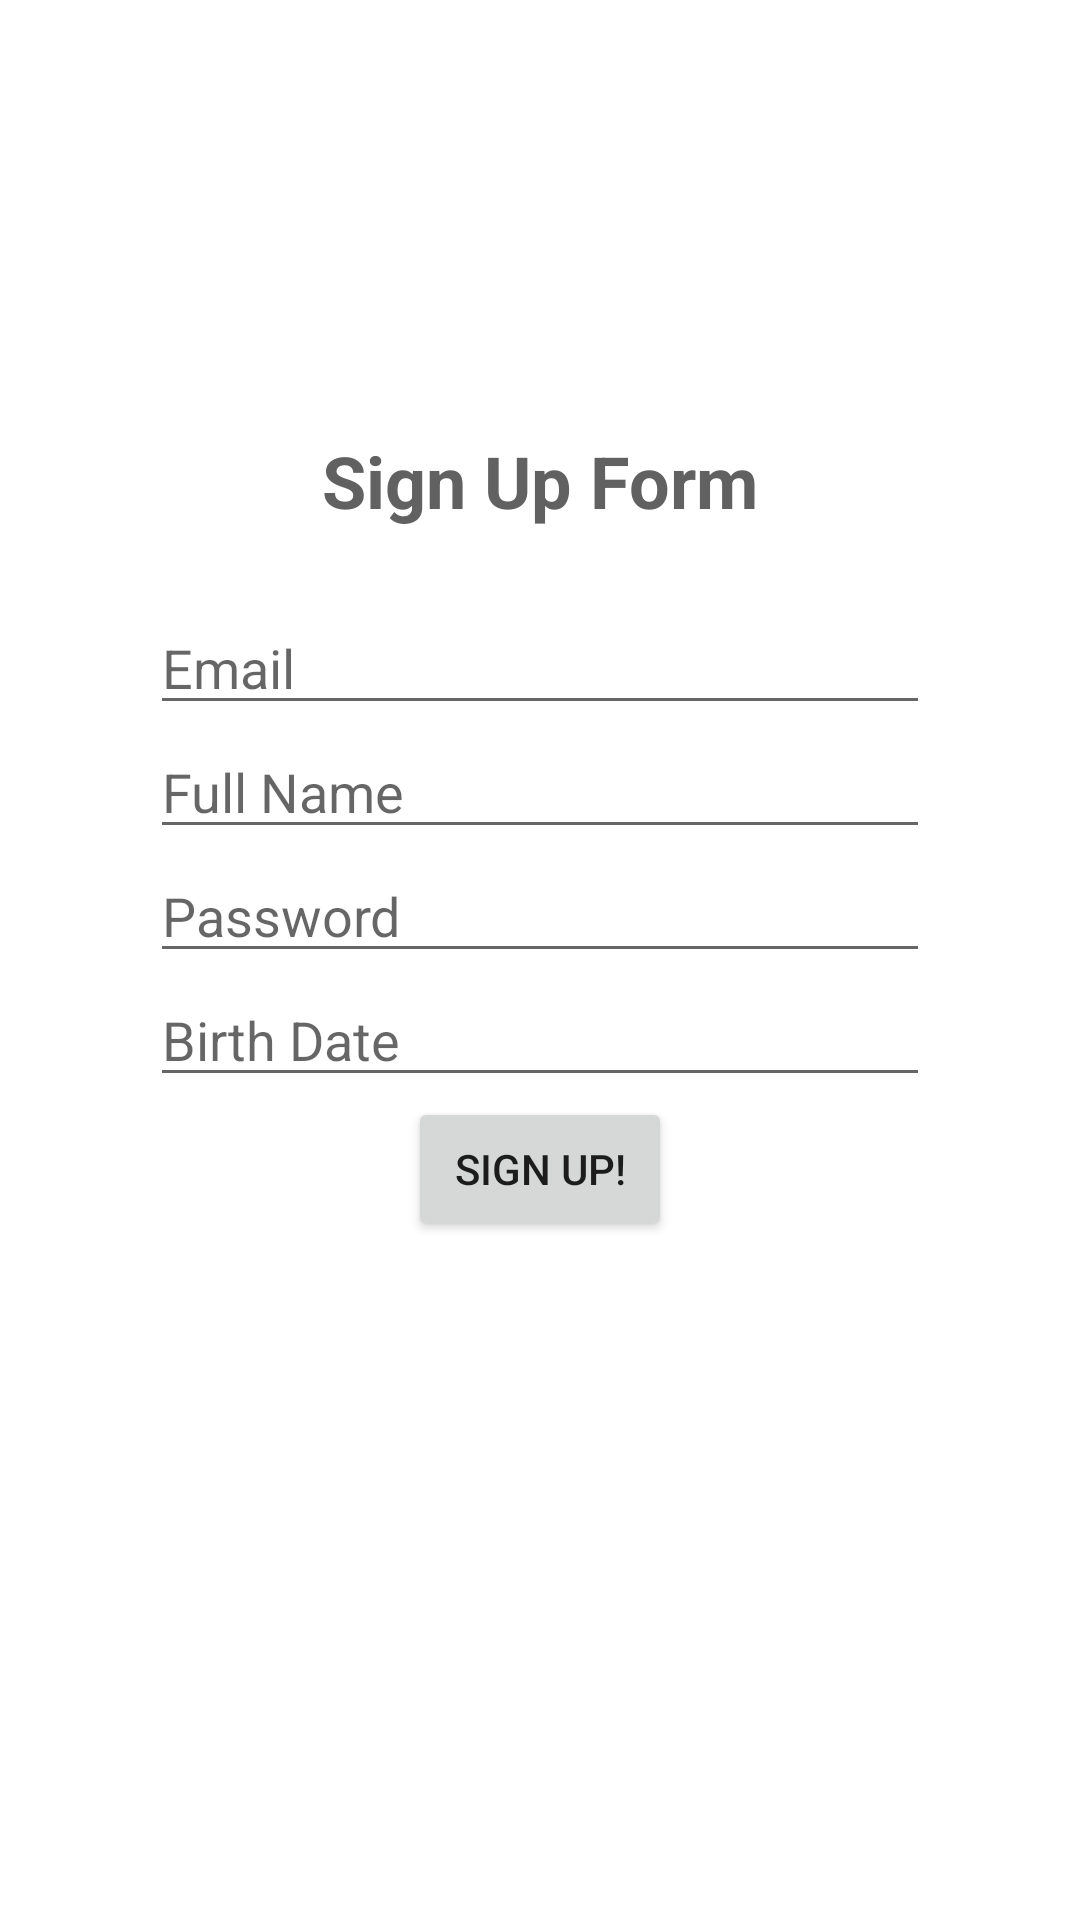

Here is an Android app screen rendered from its layout file. Give the layout XML and the strings, colors and styles it references.
<!-- AndroidManifest.xml: application theme AppTheme -->
<!-- res/layout/fragment_sign_up.xml -->
<?xml version="1.0" encoding="utf-8"?>
<androidx.constraintlayout.widget.ConstraintLayout xmlns:android="http://schemas.android.com/apk/res/android"
    xmlns:app="http://schemas.android.com/apk/res-auto"
    xmlns:tools="http://schemas.android.com/tools"
    android:layout_width="match_parent"
    android:layout_height="match_parent"
    android:background="@color/white"
    android:elevation="2dp"
    tools:context=".UserFragments.SignUpFragment">

    <EditText
        android:id="@+id/edit_text_password_signup"
        android:layout_width="260dp"
        android:layout_height="wrap_content"
        android:ems="10"
        android:hint="@string/password"
        android:importantForAutofill="no"
        android:inputType="textPassword"
        android:textColor="@color/colorAccent"
        android:textColorLink="@color/colorPrimary"
        app:layout_constraintEnd_toEndOf="parent"
        app:layout_constraintStart_toStartOf="parent"
        app:layout_constraintTop_toBottomOf="@+id/edit_text_username_signup" />

    <EditText
        android:id="@+id/edit_text_email_signup"
        android:layout_width="260dp"
        android:layout_height="wrap_content"
        android:layout_marginTop="24dp"
        android:ems="10"
        android:hint="@string/email"
        android:importantForAutofill="no"
        android:inputType="textEmailAddress"
        android:textColor="@color/colorAccent"
        android:textColorLink="@color/colorPrimary"
        app:layout_constraintEnd_toEndOf="parent"
        app:layout_constraintStart_toStartOf="parent"
        app:layout_constraintTop_toBottomOf="@+id/signup_title" />

    <EditText
        android:id="@+id/edit_text_username_signup"
        android:layout_width="260dp"
        android:layout_height="wrap_content"
        android:ems="10"
        android:hint="@string/full_name"
        android:importantForAutofill="no"
        android:inputType="textPersonName"
        android:textColor="@color/colorAccent"
        android:textColorLink="@color/colorPrimary"
        app:layout_constraintEnd_toEndOf="parent"
        app:layout_constraintStart_toStartOf="parent"
        app:layout_constraintTop_toBottomOf="@+id/edit_text_email_signup" />

    <TextView
        android:id="@+id/signup_title"
        android:layout_width="wrap_content"
        android:layout_height="wrap_content"
        android:layout_marginTop="144dp"
        android:text="@string/sign_up_form"
        android:textColor="@color/colorAccent"
        android:textSize="24sp"
        android:textStyle="bold"
        app:layout_constraintEnd_toEndOf="parent"
        app:layout_constraintStart_toStartOf="parent"
        app:layout_constraintTop_toTopOf="parent" />

    <Button
        android:id="@+id/signup_button"
        android:layout_width="wrap_content"
        android:layout_height="wrap_content"
        android:text="@string/sign_up"
        app:layout_constraintEnd_toEndOf="parent"
        app:layout_constraintStart_toStartOf="parent"
        app:layout_constraintTop_toBottomOf="@+id/edit_text_birthdate_signup" />

    <EditText
        android:id="@+id/edit_text_birthdate_signup"
        android:layout_width="260dp"
        android:layout_height="wrap_content"
        android:ems="10"
        android:hint="@string/birth_date"
        android:importantForAutofill="no"
        android:inputType="date"
        android:focusableInTouchMode="true"
        android:cursorVisible="false"
        android:focusable="false"
        app:layout_constraintEnd_toEndOf="parent"
        app:layout_constraintStart_toStartOf="parent"
        app:layout_constraintTop_toBottomOf="@+id/edit_text_password_signup" />

</androidx.constraintlayout.widget.ConstraintLayout>
<!-- resources referenced by this layout -->
<resources>
  <color name="colorAccent">#616161</color>
  <color name="colorPrimary">#FFA726</color>
  <color name="white">#FFFFFF</color>
  <string name="birth_date">Birth Date</string>
  <string name="email">Email</string>
  <string name="full_name">Full Name</string>
  <string name="password">Password</string>
  <string name="sign_up">Sign Up!</string>
  <string name="sign_up_form">Sign Up Form</string>
  <style name="AppTheme" parent="Theme.MaterialComponents.Light.NoActionBar">
          
          <item name="colorPrimary">@color/colorPrimary</item>
          <item name="colorPrimaryDark">@color/colorPrimaryDark</item>
          <item name="colorAccent">@color/colorAccent</item>
          <item name="android:windowAnimationStyle">@style/ActivityAnimations</item>
      </style>
  <color name="colorPrimaryDark">#C77800</color>
  <style name="ActivityAnimations" parent="@android:style/Animation.Activity">
          <item name="android:activityOpenEnterAnimation">@anim/fade_in</item>
          <item name="android:activityOpenExitAnimation">@anim/fade_out</item>
          <item name="android:activityCloseEnterAnimation">@anim/fade_in</item>
          <item name="android:activityCloseExitAnimation">@anim/fade_out</item>
      </style>
</resources>
